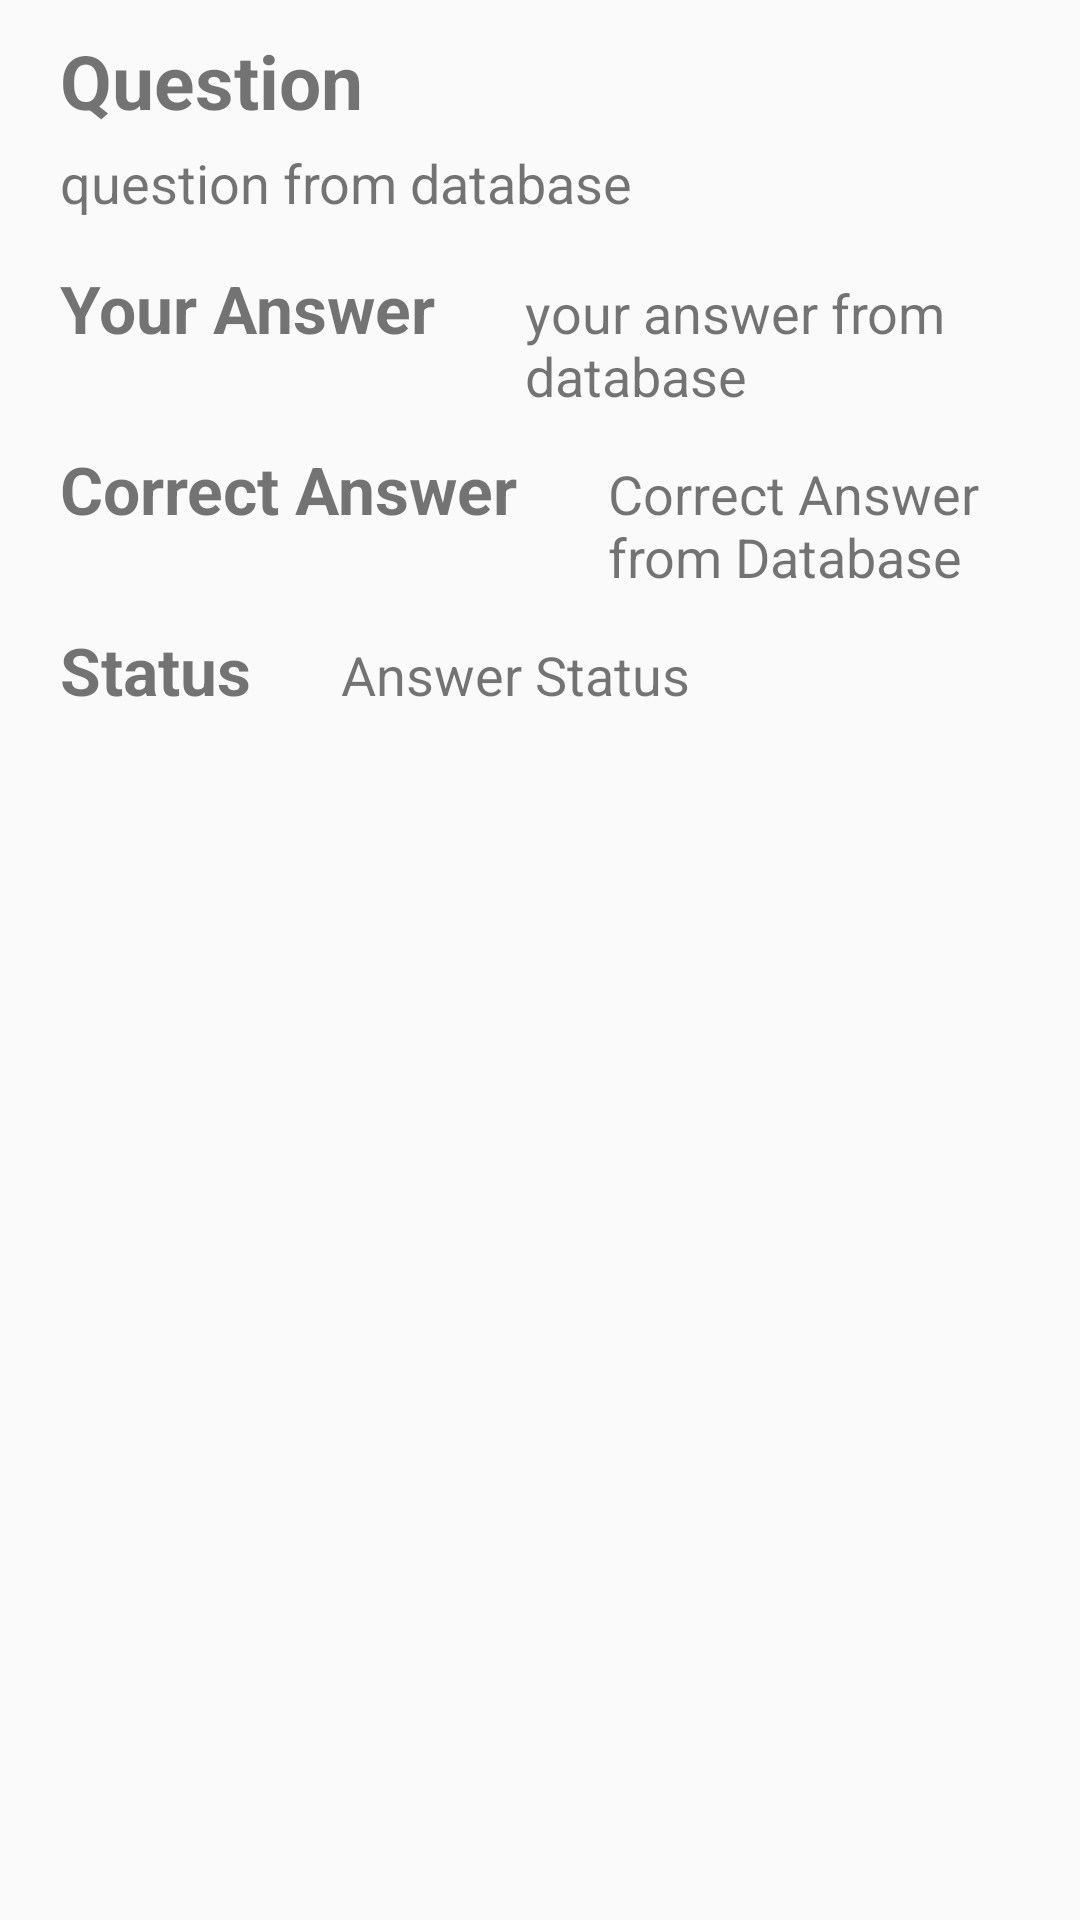

Here is an Android app screen rendered from its layout file. Give the layout XML and the strings, colors and styles it references.
<!-- AndroidManifest.xml: application theme AppTheme -->
<!-- res/layout/custom_result_list.xml -->
<?xml version="1.0" encoding="utf-8"?>
<LinearLayout
    xmlns:android="http://schemas.android.com/apk/res/android"
    android:orientation="vertical"
    android:layout_width="match_parent"
    android:paddingLeft="20dp"
    android:paddingRight="20dp"
    android:elevation="2dp"
    android:paddingTop="10dp"
    android:layout_height="wrap_content">


    <TextView
        android:layout_width="match_parent"
        android:layout_height="wrap_content"
        android:textSize="25sp"
        android:textStyle="bold"
        android:id="@+id/static_question"
        android:text="@string/question"
        android:layout_marginBottom="5dp"
        />
    <TextView
        android:layout_width="match_parent"
        android:layout_height="wrap_content"
        android:id="@+id/database_question"
        android:textSize="18sp"
        android:layout_below="@+id/static_question"
        android:text="question from database"
        android:layout_marginBottom="15dp"
        />

    <LinearLayout
        android:layout_width="match_parent"
        android:layout_height="wrap_content"
        android:orientation="horizontal"
        android:layout_marginBottom="15dp"
        >
    <TextView
        android:layout_width="wrap_content"
        android:layout_height="wrap_content"
        android:textStyle="bold"
        android:textSize="22sp"
        android:id="@+id/static_your_answer"
        android:text="Your Answer"
        android:layout_marginRight="30dp"
        />
    <TextView
        android:layout_width="wrap_content"
        android:layout_height="wrap_content"
        android:id="@+id/database_your_answer"
        android:textSize="18sp"
        android:text="your answer from database"
        />
    </LinearLayout>



    <LinearLayout
        android:layout_width="match_parent"
        android:layout_height="wrap_content"
        android:orientation="horizontal"
        android:layout_marginBottom="15dp"
        >
    <TextView
        android:layout_width="wrap_content"
        android:layout_height="wrap_content"
        android:textSize="22sp"
        android:textStyle="bold"
        android:id="@+id/static_correct_answer"
        android:text="Correct Answer"
        android:layout_marginRight="30dp"
        />
    <TextView
        android:layout_width="wrap_content"
        android:layout_height="wrap_content"
        android:id="@+id/database_correct_answer"
        android:textSize="18sp"
        android:text="Correct Answer from Database"
        />
    </LinearLayout>


    <LinearLayout
        android:layout_width="match_parent"
        android:layout_height="wrap_content"
        android:orientation="horizontal"
        android:layout_marginBottom="15dp"
        >
    <TextView
        android:layout_width="wrap_content"
        android:layout_height="wrap_content"
        android:id="@+id/static_is_correct"
        android:textSize="22sp"
        android:textStyle="bold"
        android:text="Status"
        android:layout_marginRight="30dp"
        />

    <TextView
        android:layout_width="wrap_content"
        android:layout_height="wrap_content"
        android:id="@+id/database_is_correct"
        android:textSize="18sp"
        android:text="Answer Status"
        />

    </LinearLayout>
</LinearLayout>
<!-- resources referenced by this layout -->
<resources>
  <string name="question">Question</string>
  <style name="AppTheme" parent="Theme.AppCompat.Light.DarkActionBar">
          
          <item name="colorPrimary">@color/colorPrimary</item>
          <item name="colorPrimaryDark">@color/colorPrimaryDark</item>
          <item name="colorAccent">@color/colorAccent</item>
      </style>
  <color name="colorPrimary">#008577</color>
  <color name="colorPrimaryDark">#00574B</color>
  <color name="colorAccent">#D81B60</color>
</resources>
